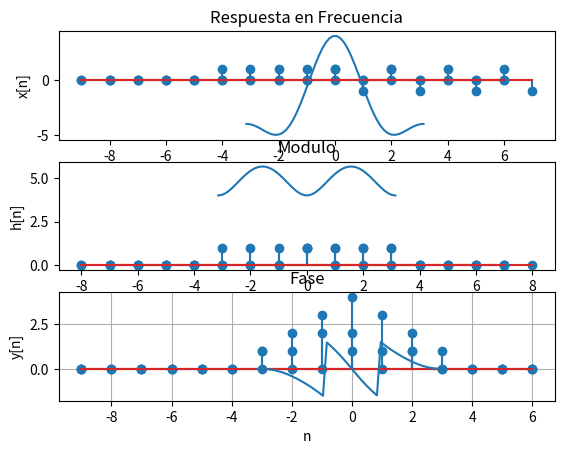

The matplotlib source for this figure:
import numpy as np
import scipy as sp
from scipy import signal 
import matplotlib.pyplot as plt
from math import *
#Problema 2.30
#Sumatoria de convolucion ejemplo del libro 2.11
#Definir el tamaño de las muestras 
n = 8
x = np.arange(-n,n,1)
x0 = np.zeros(len(x))    #Entrada
h = np.arange(-n,n,1)   #Respuesta al impulso
h0 = np.zeros(len(h))
h0[n:n+4] = 1
for i in x:
    if i >= 0:
        x0[n+i]=pow(-1,i)

y = sp.signal.convolve(x0, h0,'same')
yn = np.arange(-(n+1),n-1,1)
#El inicio de y es la suma de x0 inicio y h0 inicio en este caso es n donde n es la posicion 0 
plt.subplot(311)
plt.ylabel('x[n]')
plt.title('Sumatoria de convolución')
plt.grid(True)
plt.stem(x,x0)
plt.subplot(312)
plt.ylabel('h[n]')
plt.grid(True)
plt.stem(h,h0)
plt.subplot(313)
plt.stem(yn,y)
plt.grid(True)
plt.ylabel('y[n]')
plt.xlabel('n')
plt.show()

#Parte dos del sistema en cascada 
n = 8
x = np.arange(-n,n,1)
x0 = np.zeros(len(x))    #Entrada
h = np.arange(-n,n,1)   #Respuesta al impulso
h0 = np.zeros(len(h))
h0[n:n+4] = 1
for i in x:
    if i >= 0:
        x0[n+i]=pow(-1,i)

y = sp.signal.convolve(x0, h0,'same')
yn = np.arange(-(n+1),n-1,1)

#Segundo sistema en cascada
h2 = np.arange(-(n-1),(n+1),1)   #Respuesta al impulso
h02 = np.zeros(len(h))
h02[n-4:n] = 1

y2 = sp.signal.convolve(y,h02,'same')
yn = np.arange(-(n+1),n-1,1)

plt.subplot(311)
plt.ylabel('x[n]')
plt.title('Sumatoria de convolución')
plt.grid(True)
plt.stem(yn,y)
plt.subplot(312)
plt.ylabel('h[n]')
plt.grid(True)
plt.stem(h2,h02)
plt.subplot(313)
plt.stem(yn,y2)
plt.grid(True)
plt.ylabel('y[n]')
plt.xlabel('n')
plt.show()


#b del Problema 2.30
n = 8
x = np.arange(-n,n,1)
x0 = np.zeros(len(x))    #Entrada
h = np.arange(-n,n,1)   #Respuesta al impulso
h0 = np.zeros(len(h))
h0[n:n+4] = 1
y = sp.signal.convolve(x0, h0,'same')
yn = np.arange(-(n+1),n-1,1)

#Segundo sistema en cascada
h2 = np.arange(-n,n,1)   #Respuesta al impulso
h02 = np.zeros(len(h))
h02[n-3:n+1] = 1

y2 = sp.signal.convolve(h0,h02,'same')
#El inicio de y es la suma de x0 inicio y h0 inicio en este caso es n donde n es la posicion 0 


plt.subplot(311)
plt.ylabel('x[n]')
plt.title('Sumatoria de convolución')
plt.grid(True)
plt.stem(yn,h02)
plt.subplot(312)
plt.ylabel('h[n]')
plt.grid(True)
plt.stem(h,h0)
plt.subplot(313)
plt.stem(yn,y2)
plt.grid(True)
plt.ylabel('y[n]')
plt.xlabel('n')
plt.show()



#Problema 2.33

n=50
w = np.linspace(-pi,pi,n)
H = -2+4*e**(-1j*w)+2*e**(-2j*w)
re = np.real(H)
im = np.imag(H)
#Escalon
#Respuesta 
plt.subplot(311)
plt.title('Respuesta en Frecuencia')
plt.plot(w,np.real(H))
plt.grid()
#Modulo
plt.subplot(312)
plt.title('Modulo')
mod = abs(H)
plt.grid()
plt.plot(w,mod)
#Fase
plt.subplot(313)
plt.title('Fase')
fase =np.arctan(im/re) 
plt.plot(w,fase)
plt.show()

